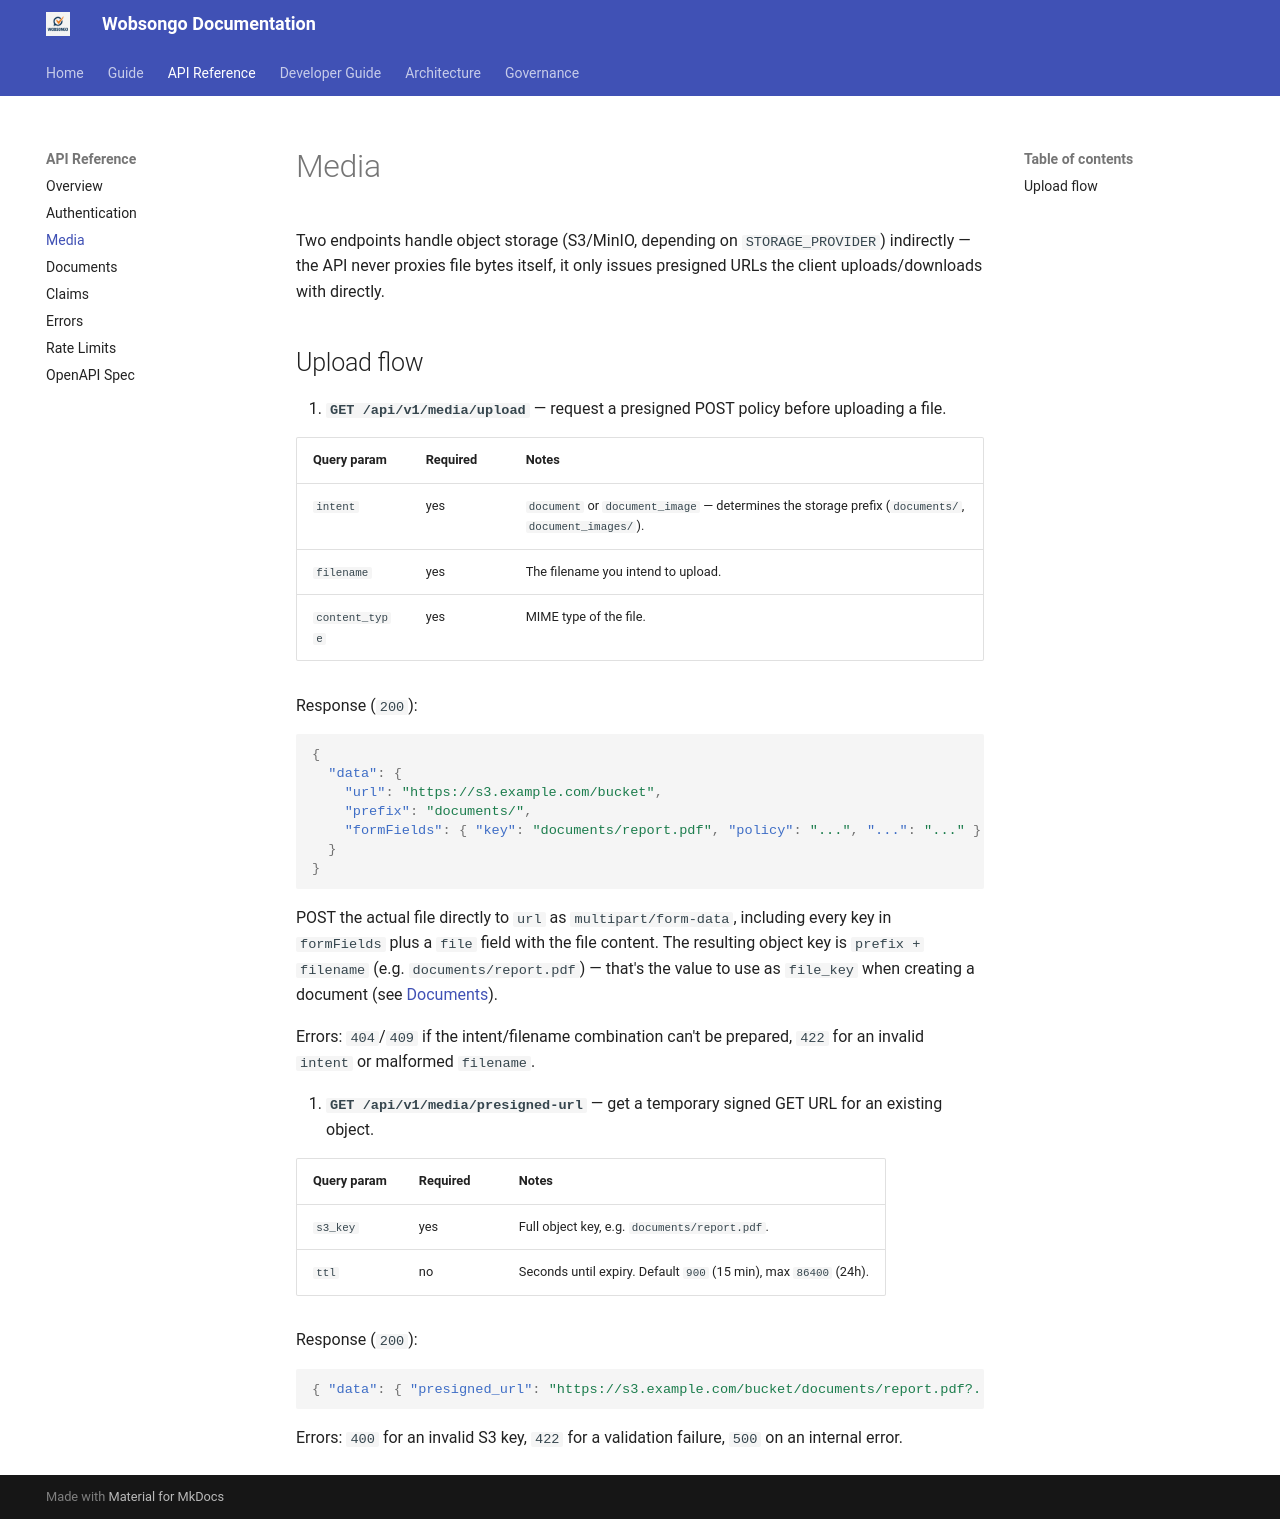

repository: kairosedubf/wobsongo · page: api/media/index.html · generator: mkdocs

# Media

Two endpoints handle object storage (S3/MinIO, depending on `STORAGE_PROVIDER`) indirectly — the API never proxies file bytes itself, it only issues presigned URLs the client uploads/downloads with directly.

## Upload flow

1. **`GET /api/v1/media/upload`** — request a presigned POST policy before uploading a file.

   | Query param | Required | Notes |
   |---|---|---|
   | `intent` | yes | `document` or `document_image` — determines the storage prefix (`documents/`, `document_images/`). |
   | `filename` | yes | The filename you intend to upload. |
   | `content_type` | yes | MIME type of the file. |

   Response (`200`):
   ```json
   {
     "data": {
       "url": "https://s3.example.com/bucket",
       "prefix": "documents/",
       "formFields": { "key": "documents/report.pdf", "policy": "...", "...": "..." }
     }
   }
   ```

   POST the actual file directly to `url` as `multipart/form-data`, including every key in `formFields` plus a `file` field with the file content. The resulting object key is `prefix + filename` (e.g. `documents/report.pdf`) — that's the value to use as `file_key` when creating a document (see [Documents](documents.md)).

   Errors: `404`/`409` if the intent/filename combination can't be prepared, `422` for an invalid `intent` or malformed `filename`.

2. **`GET /api/v1/media/presigned-url`** — get a temporary signed GET URL for an existing object.

   | Query param | Required | Notes |
   |---|---|---|
   | `s3_key` | yes | Full object key, e.g. `documents/report.pdf`. |
   | `ttl` | no | Seconds until expiry. Default `900` (15 min), max `86400` (24h). |

   Response (`200`):
   ```json
   { "data": { "presigned_url": "https://s3.example.com/bucket/documents/report.pdf?...", "ttl": 900 } }
   ```

   Errors: `400` for an invalid S3 key, `422` for a validation failure, `500` on an internal error.
